Labelled photos from "processed_data", an image-classification folder in maomao7784/Casting-Product-Quality-Inspection. The possible labels are: defective front, ok front.

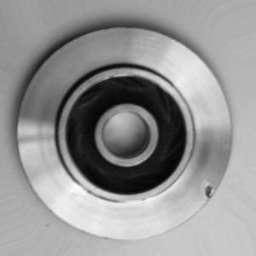
Label: defective front

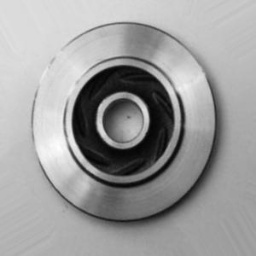
Label: ok front

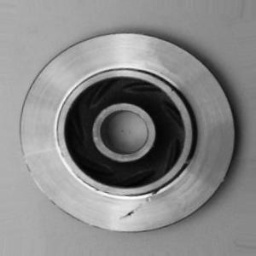
Label: defective front

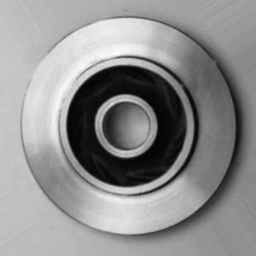
Label: ok front

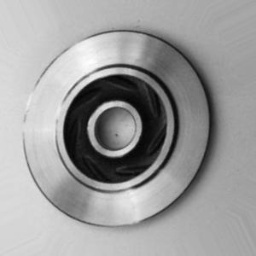
Label: ok front

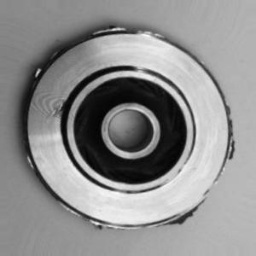
Label: defective front
